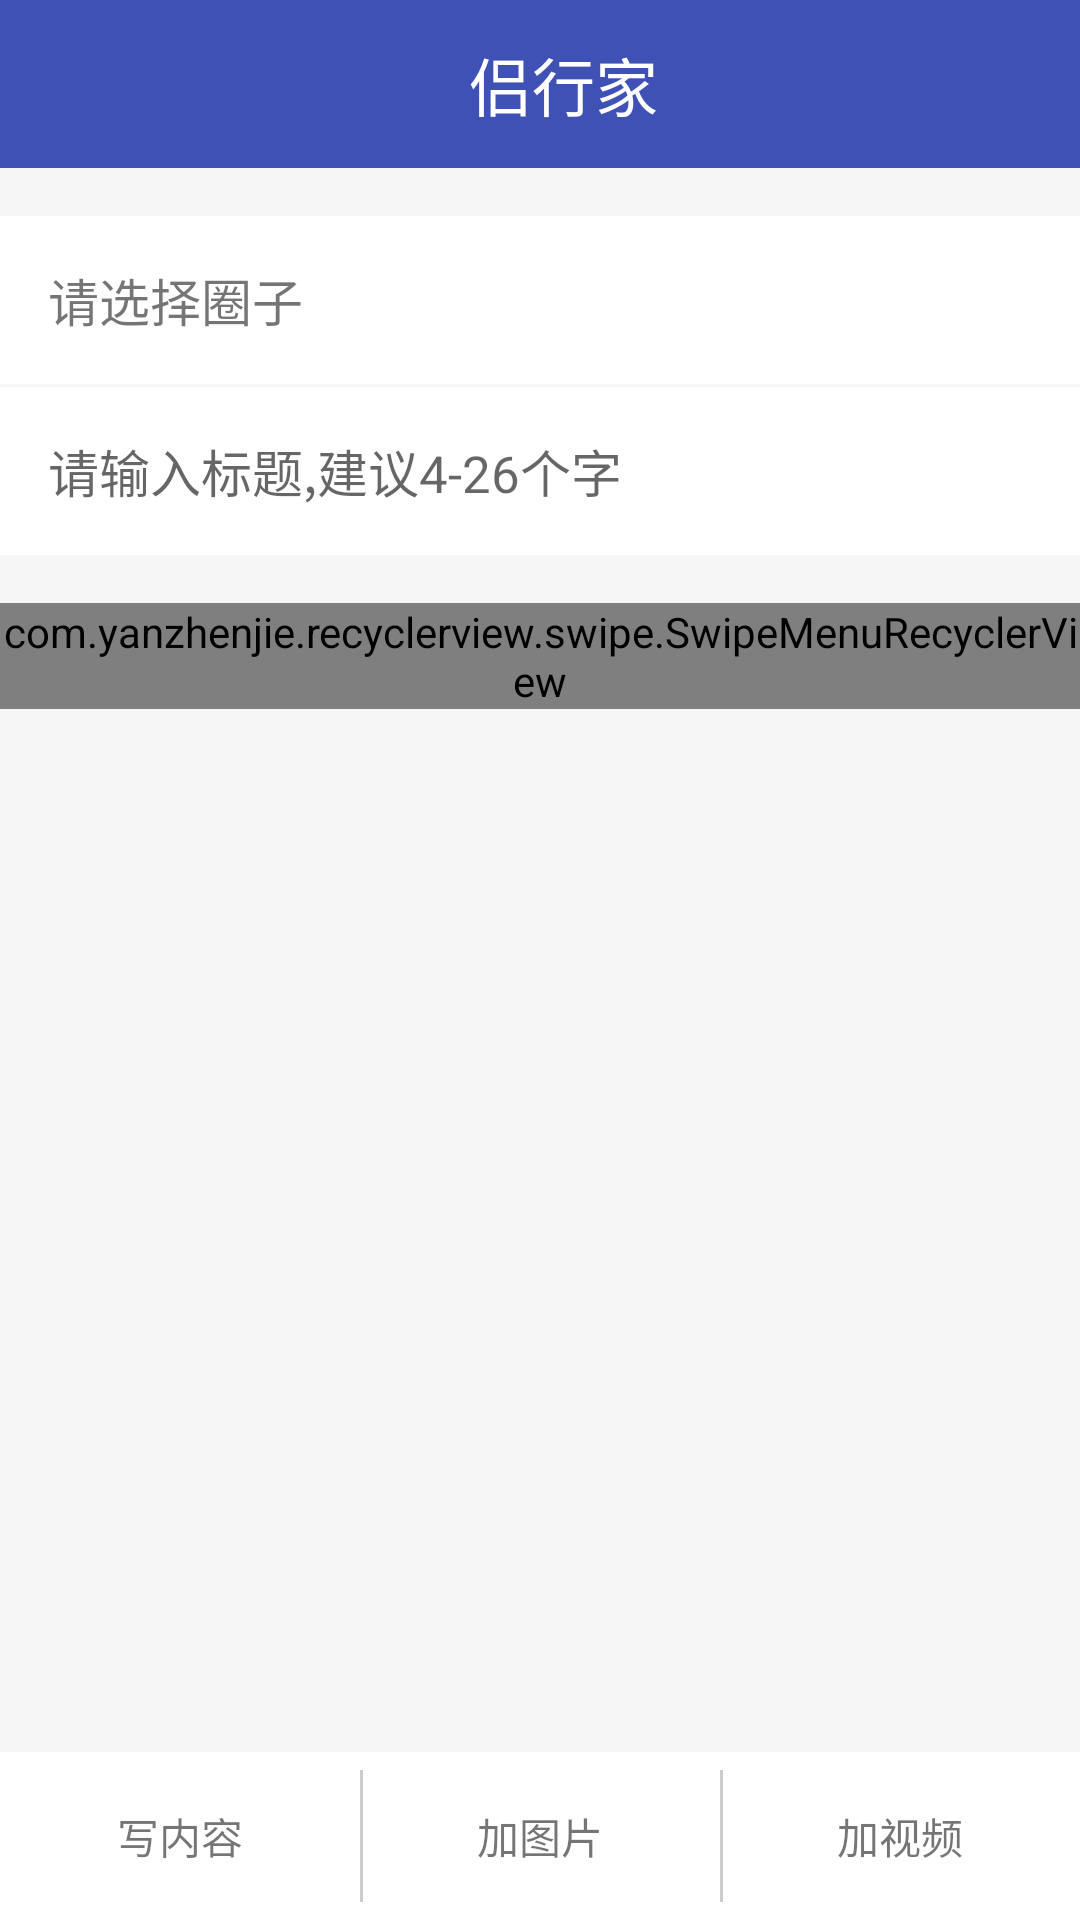

Reconstruct the res/layout file that produces this screen, plus the resources it refers to.
<!-- AndroidManifest.xml: application theme AppTheme -->
<!-- res/layout/publish.xml -->
<?xml version="1.0" encoding="utf-8"?>
<RelativeLayout xmlns:android="http://schemas.android.com/apk/res/android"
    android:layout_width="match_parent"
    android:layout_height="match_parent"
    android:background="@color/another_grey">

    <android.support.v4.widget.NestedScrollView
        android:id="@+id/publish_nested"
        android:layout_width="match_parent"
        android:layout_height="match_parent"
        android:layout_marginBottom="@dimen/big_menu_height">

        <LinearLayout
            android:layout_width="match_parent"
            android:layout_height="wrap_content"
            android:orientation="vertical">

            <include layout="@layout/common_appbar"></include>

            <include layout="@layout/publish_header"></include>

            <com.yanzhenjie.recyclerview.swipe.SwipeMenuRecyclerView
                android:id="@+id/publish_swipe_menu_recycler"
                android:layout_width="match_parent"
                android:layout_height="wrap_content"
                android:layout_marginTop="@dimen/common_margin">
            </com.yanzhenjie.recyclerview.swipe.SwipeMenuRecyclerView>
        </LinearLayout>
    </android.support.v4.widget.NestedScrollView>

    
    <LinearLayout
        android:layout_width="match_parent"
        android:layout_height="@dimen/big_menu_height"
        android:orientation="horizontal"
        android:background="@android:color/white"
        android:layout_alignParentBottom="true">

        <TextView
            android:id="@+id/new_text_publish"
            android:layout_width="0dp"
            android:layout_weight="1"
            android:layout_height="match_parent"
            android:text="写内容"
            android:gravity="center"
            android:textSize="@dimen/smaller_text_size"/>

        <FrameLayout
            android:layout_width="0dp"
            android:layout_weight="1"
            android:layout_height="match_parent">

            <TextView
                android:layout_width="1dp"
                android:layout_height="match_parent"
                android:layout_marginTop="@dimen/smaller_margin"
                android:layout_marginBottom="@dimen/smaller_margin"
                android:background="@color/small_grey"/>

            <TextView
                android:id="@+id/new_pic_publish"
                android:layout_width="match_parent"
                android:layout_height="match_parent"
                android:text="加图片"
                android:gravity="center"
                android:textSize="@dimen/smaller_text_size"/>
        </FrameLayout>

        <FrameLayout
            android:layout_width="0dp"
            android:layout_weight="1"
            android:layout_height="match_parent">

            <TextView
                android:layout_width="1dp"
                android:layout_height="match_parent"
                android:layout_marginTop="@dimen/smaller_margin"
                android:layout_marginBottom="@dimen/smaller_margin"
                android:background="@color/small_grey"/>

            <TextView
                android:id="@+id/new_video_publish"
                android:layout_width="match_parent"
                android:layout_height="match_parent"
                android:text="加视频"
                android:gravity="center"
                android:textSize="@dimen/smaller_text_size"/>
        </FrameLayout>
    </LinearLayout>

</RelativeLayout>
<!-- res/layout/common_appbar.xml (included above) -->
<?xml version="1.0" encoding="utf-8"?>
<android.support.design.widget.AppBarLayout xmlns:android="http://schemas.android.com/apk/res/android"
    xmlns:app="http://schemas.android.com/apk/res-auto"
    android:layout_width="match_parent"
    android:layout_height="wrap_content"
    android:theme="@style/AppTheme.AppBarOverlay">

    
    <android.support.v7.widget.Toolbar
        android:id="@+id/toobar_toolbar"
        android:layout_width="match_parent"
        android:layout_height="?attr/actionBarSize"
        app:popupTheme="@style/AppTheme.PopupOverlay"
        app:layout_scrollFlags="scroll|enterAlways">

        
        <RelativeLayout
            android:layout_width="match_parent"
            android:layout_height="wrap_content">

            <LinearLayout
                android:id="@+id/toobar_left"
                android:layout_width="wrap_content"
                android:layout_height="wrap_content"
                android:orientation="horizontal"
                android:layout_centerVertical="true"
                android:visibility="gone">

                
                <ImageView
                    android:id="@+id/toobar_cancel"
                    android:layout_width="wrap_content"
                    android:layout_height="wrap_content"
                    android:layout_alignParentLeft="true"
                    android:layout_centerVertical="true"
                    android:visibility="gone"/>

                <TextView
                    android:id="@+id/toobar_left_text"
                    android:layout_width="wrap_content"
                    android:layout_height="match_parent"
                    android:layout_centerVertical="true"
                    android:textColor="@android:color/white"
                    android:textSize="@dimen/small_text_size"
                    android:gravity="center"
                    android:paddingLeft="4dp"
                    android:visibility="gone"/>
            </LinearLayout>

            
            <TextView
                android:id="@+id/toolbar_title"
                android:layout_width="wrap_content"
                android:layout_height="wrap_content"
                android:layout_centerInParent="true"
                android:layout_centerVertical="true"
                android:text="侣行家"
                android:textSize="@dimen/normal_text_size"
                android:textColor="@android:color/white"/>

            
            <ImageView
                android:id="@+id/toolbar_search"
                android:layout_width="@dimen/toobar_icon_size"
                android:layout_height="@dimen/toobar_icon_size"
                android:background="@mipmap/ic_launcher"
                android:layout_marginRight="@dimen/common_margin"
                android:layout_alignParentRight="true"
                android:layout_centerVertical="true"/>

            <TextView
                android:id="@+id/right_text"
                android:layout_width="wrap_content"
                android:layout_height="wrap_content"
                android:textSize="@dimen/small_normal_text"
                android:layout_alignParentRight="true"
                android:layout_centerVertical="true"
                android:layout_marginRight="@dimen/common_margin"
                android:textColor="@android:color/white"
                android:visibility="gone"/>

        </RelativeLayout>
    </android.support.v7.widget.Toolbar>

    <android.support.design.widget.TabLayout
        android:id="@+id/tablayout_tab"
        android:layout_width="match_parent"
        android:layout_height="wrap_content"
        app:tabIndicatorHeight="3dp"
        app:tabTextAppearance="@android:style/TextAppearance.Holo.Medium"
        android:visibility="gone">
    </android.support.design.widget.TabLayout>

</android.support.design.widget.AppBarLayout>
<!-- res/layout/publish_header.xml (included above) -->
<?xml version="1.0" encoding="utf-8"?>
<LinearLayout xmlns:android="http://schemas.android.com/apk/res/android"
    android:layout_width="match_parent"
    android:layout_height="wrap_content"
    android:background="@color/another_grey"
    android:orientation="vertical">

    <RelativeLayout
        android:layout_width="match_parent"
        android:layout_height="@dimen/big_menu_height"
        android:paddingLeft="@dimen/common_margin"
        android:paddingRight="@dimen/common_margin"
        android:background="@android:color/white"
        android:layout_marginTop="@dimen/common_margin">

        <TextView
            android:layout_width="wrap_content"
            android:layout_height="match_parent"
            android:text="请选择圈子"
            android:gravity="center_vertical"
            android:textSize="@dimen/small_text_size"/>

        <ImageView
            android:layout_width="@dimen/small_tubiao"
            android:layout_height="@dimen/small_tubiao"
            android:background="@mipmap/to_right"
            android:layout_alignParentRight="true"
            android:layout_centerVertical="true" />
    </RelativeLayout>

    
    <EditText
        android:layout_width="match_parent"
        android:layout_height="@dimen/big_menu_height"
        android:background="@android:color/white"
        android:layout_marginTop="1dp"
        android:hint="请输入标题,建议4-26个字"
        android:paddingLeft="@dimen/common_margin"
        android:textSize="@dimen/small_text_size"
        android:maxLines="2"
        android:ellipsize="end"/>

</LinearLayout>
<!-- resources referenced by this layout -->
<resources>
  <color name="another_grey">#f6f6f6</color>
  <color name="small_grey">#cccccc</color>
  <dimen name="big_menu_height">56dp</dimen>
  <dimen name="common_margin">16dp</dimen>
  <dimen name="normal_text_size">21sp</dimen>
  <dimen name="small_normal_text">19sp</dimen>
  <dimen name="small_text_size">17sp</dimen>
  <dimen name="small_tubiao">26dp</dimen>
  <dimen name="smaller_margin">6dp</dimen>
  <dimen name="smaller_text_size">14sp</dimen>
  <dimen name="toobar_icon_size">40dp</dimen>
  <style name="AppTheme.AppBarOverlay" parent="ThemeOverlay.AppCompat.Dark.ActionBar" />
  <style name="AppTheme.PopupOverlay" parent="ThemeOverlay.AppCompat.Light" />
  <style name="AppTheme" parent="Theme.AppCompat.Light.NoActionBar">
          
          <item name="colorPrimary">@color/colorPrimary</item>
          <item name="colorPrimaryDark">@color/colorPrimaryDark</item>
          <item name="colorAccent">@color/colorAccent</item>
      </style>
  <color name="colorPrimary">#3F51B5</color>
  <color name="colorPrimaryDark">#303F9F</color>
  <color name="colorAccent">#FF4081</color>
</resources>
